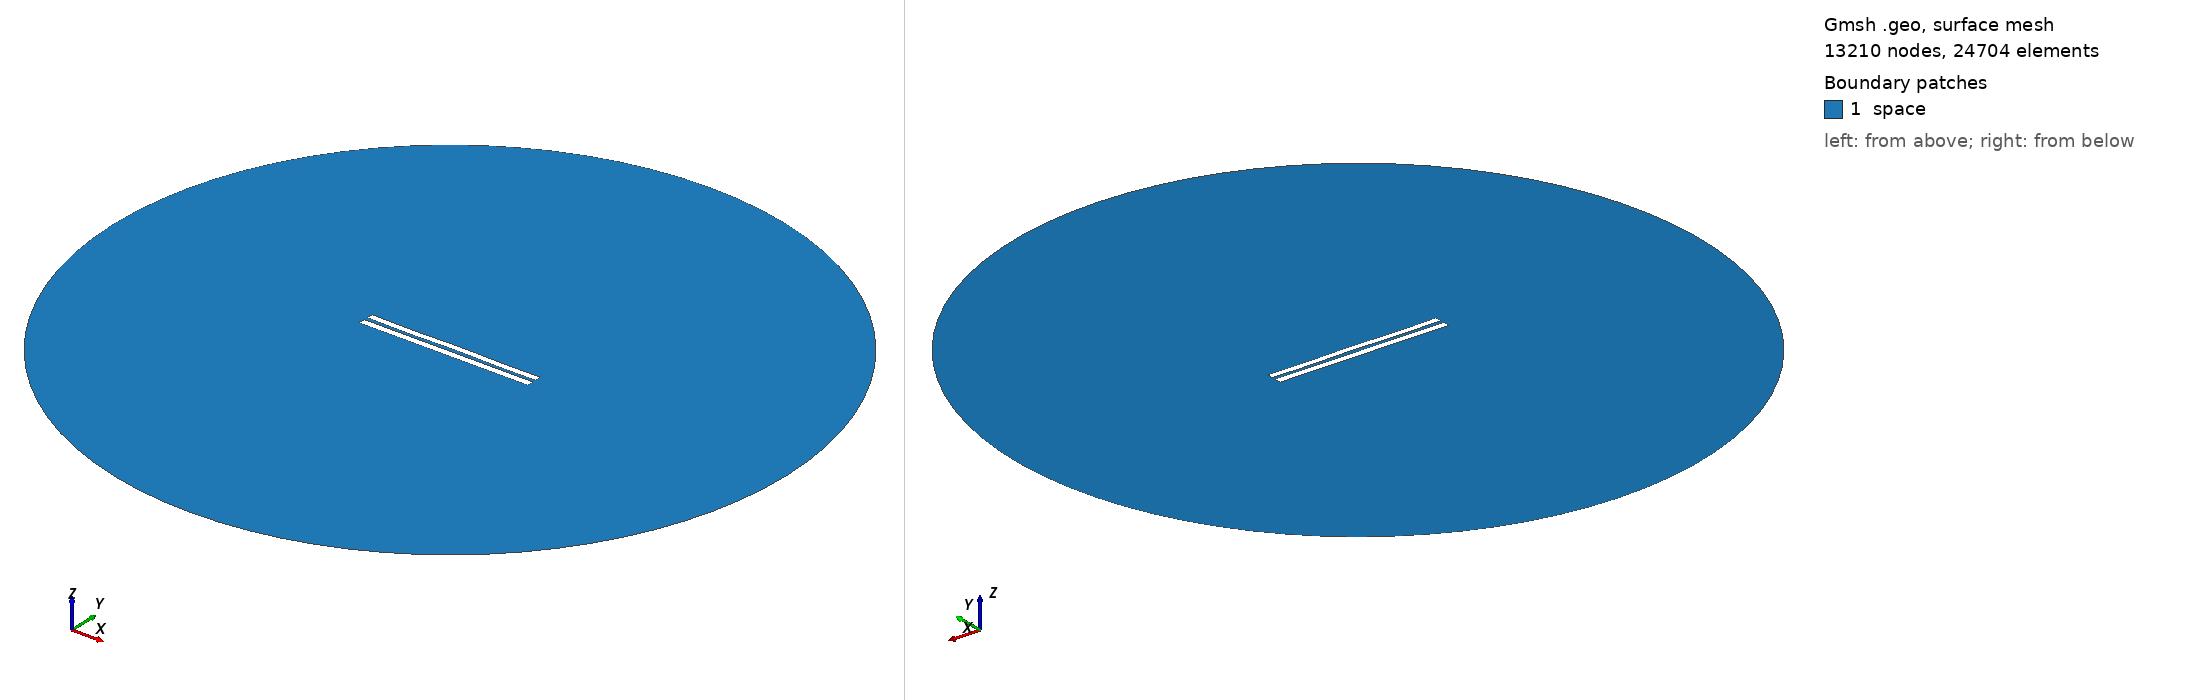

Gmsh geometry script, surface-meshed: 13210 nodes, 24704 surface elements. Boundary patches (legend numbers): 1 space. Left view from above one corner, right view from below the opposite corner. Legend entries are the model's physical surfaces. The drawing asked Gmsh for element sizes between 1% and 20% of the model's largest extent; the script's own settings can give other sizes.

=== 5056.geo (drawn) ===
//---------------------------------------
// Geometry kernel
//---------------------------------------

SetFactory("OpenCASCADE");



//---------------------------------------
// Parameters of the geometry
//---------------------------------------

// Overetch of the upper plate
overetch = 0.125;

// Distance between the plates
distance = 2.25;

// Discretization over the x axis (for the deformation)
nx = 50; 

// Length of the plate
L = 100 - overetch; 

// Number of modes
n = 4; 

// 1st mode coefficient
coeff(1) = -0.15;
beta(1) = 0.596864 * 3.1415926535 / L;

// 2nd mode coefficient
coeff(2) = 0.0;
beta(2) = 1.49418 * 3.1415926535 / L;

// 3rd mode coefficient
coeff(3) = -0.075;
beta(3) = 2.50025 * 3.1415926535 / L;

// 4th mode coefficient
coeff(4) = -0.15;
beta(4) = 3.49999 * 3.1415926535 / L;



//---------------------------------------
// Upper plate (deformed rectangle)
//---------------------------------------

// Coordiantes of the upper plate
xmin = -50;
xmax = 50 - overetch;

// Height of the upper plate
yheight = 4 - 2 * overetch;

// Indexes of the points
UpperID[] = {};
LowerID[] = {};
LeftID[] = {};
RightID[] = {};

// Point index
p = 1;

// Horizontal edges
For i In {1:nx}
    x = xmin + (i-1)*(xmax - xmin)/(nx-1);

    y_bottom = distance / 2 + overetch;
    For j In {1:n}
        C = (Cosh(beta(j)*L) + Cos(beta(j)*L)) / (Sinh(beta(j)*L) + Sin(beta(j)*L));
        y_bottom  = y_bottom + coeff(j) * (Cosh(beta(j)*(x+50)) - Cos(beta(j)*(x+50)) - C * (Sinh(beta(j)*(x+50)) - Sin(beta(j)*(x+50))));
    EndFor

    y_top = y_bottom + yheight;

    Point(p) = {x, y_top, 0, 1.0};
    UpperID[i] = p;
    p = p + 1;

    Point(p) = {x, y_bottom, 0, 1.0};
    LowerID[i] = p;
    p = p + 1;
EndFor

// Create point lists
UpperPts[] = {}; LowerPts[] = {};
For i In {1:nx}
  UpperPts[] += {UpperID[i]};
  LowerPts[] += {LowerID[i]};
EndFor

// Build splines
Spline(1) = {UpperPts[]};
Spline(2) = {LowerPts[]};
Line(3) = {LowerPts[nx-1], UpperPts[nx-1]};
Line(4) = {LowerPts[0], UpperPts[0]};

// Build the plane surface
Curve Loop(1) = {2, 3, -1, -4};
Plane Surface(1) = {1};



//---------------------------------------
// Lower plate (rectangle)
//---------------------------------------

// Vertices
Point(1001) = {-50, -1, 0, 1.0};
Point(1002) = { 50, -1, 0, 1.0};
Point(1003) = { 50,  -5, 0, 1.0};
Point(1004) = {-50,  -5, 0, 1.0};

// Edges
Line(5) = {1001, 1002};
Line(6) = {1002, 1003};
Line(7) = {1003, 1004};
Line(8) = {1004, 1001};

// Plane surface
Line Loop(2) = {5, 6, 7, 8};
Plane Surface(2) = {2}; 



//---------------------------------------
// Outer (fictious) boundary
//---------------------------------------

// Points
Point(1005) = {0, 0, 0};       // Center
Point(1006) = {200, 0, 0};     // Start point
Point(1007) = {0, 200, 0};     // 90 degrees
Point(1008) = {-200, 0, 0};    // 180 degrees
Point(1009) = {0, -200, 0};    // 270 degrees

// Circle arcs (each needs start, center, end)
Circle(9) = {1006, 1005, 1007};
Circle(10) = {1007, 1005, 1008};
Circle(11) = {1008, 1005, 1009};
Circle(12) = {1009, 1005, 1006};

// Plane surface for the entire domain
Curve Loop(3) = {9, 10, 11, 12};
Surface(3) = {3};

// Subtract the plates from the whole domain to obtain the actual domain where we want to solve the equations
BooleanDifference{ Surface{3}; Delete; }{ Surface{1}; Surface{2}; Delete; }




//---------------------------------------
// Transfinite Lines/Curves
//---------------------------------------

// Set the number of points on the boundaries
r = 7;

// Plates
Transfinite Curve {1, 2} = 50*r Using Progression 1;
Transfinite Curve {3, 4} = 2*r Using Progression 1;
Transfinite Line {5, 7} = 50*r Using Progression 1;
Transfinite Line {6, 8} = 2*r Using Progression 1;

// Outer boundary
Transfinite Line {9, 10, 11, 12} = 20 Using Progression 1;



//---------------------------------------
// Physical groups
//---------------------------------------                

// Physical curves (boundaries)
Physical Line("force_segment", 10) = {2};
Physical Line("upper_plate", 11) = {1, 3, 4};
Physical Line("lower_plate", 12) = {5, 6, 7, 8};
Physical Line("boundary", 20) = {9, 10, 11, 12};

// Physical Surfaces
Physical Surface("space", 30) = {3};



//---------------------------------------
// 6. Generate the Mesh
//---------------------------------------

// 2D mesh generation
Mesh 2;
